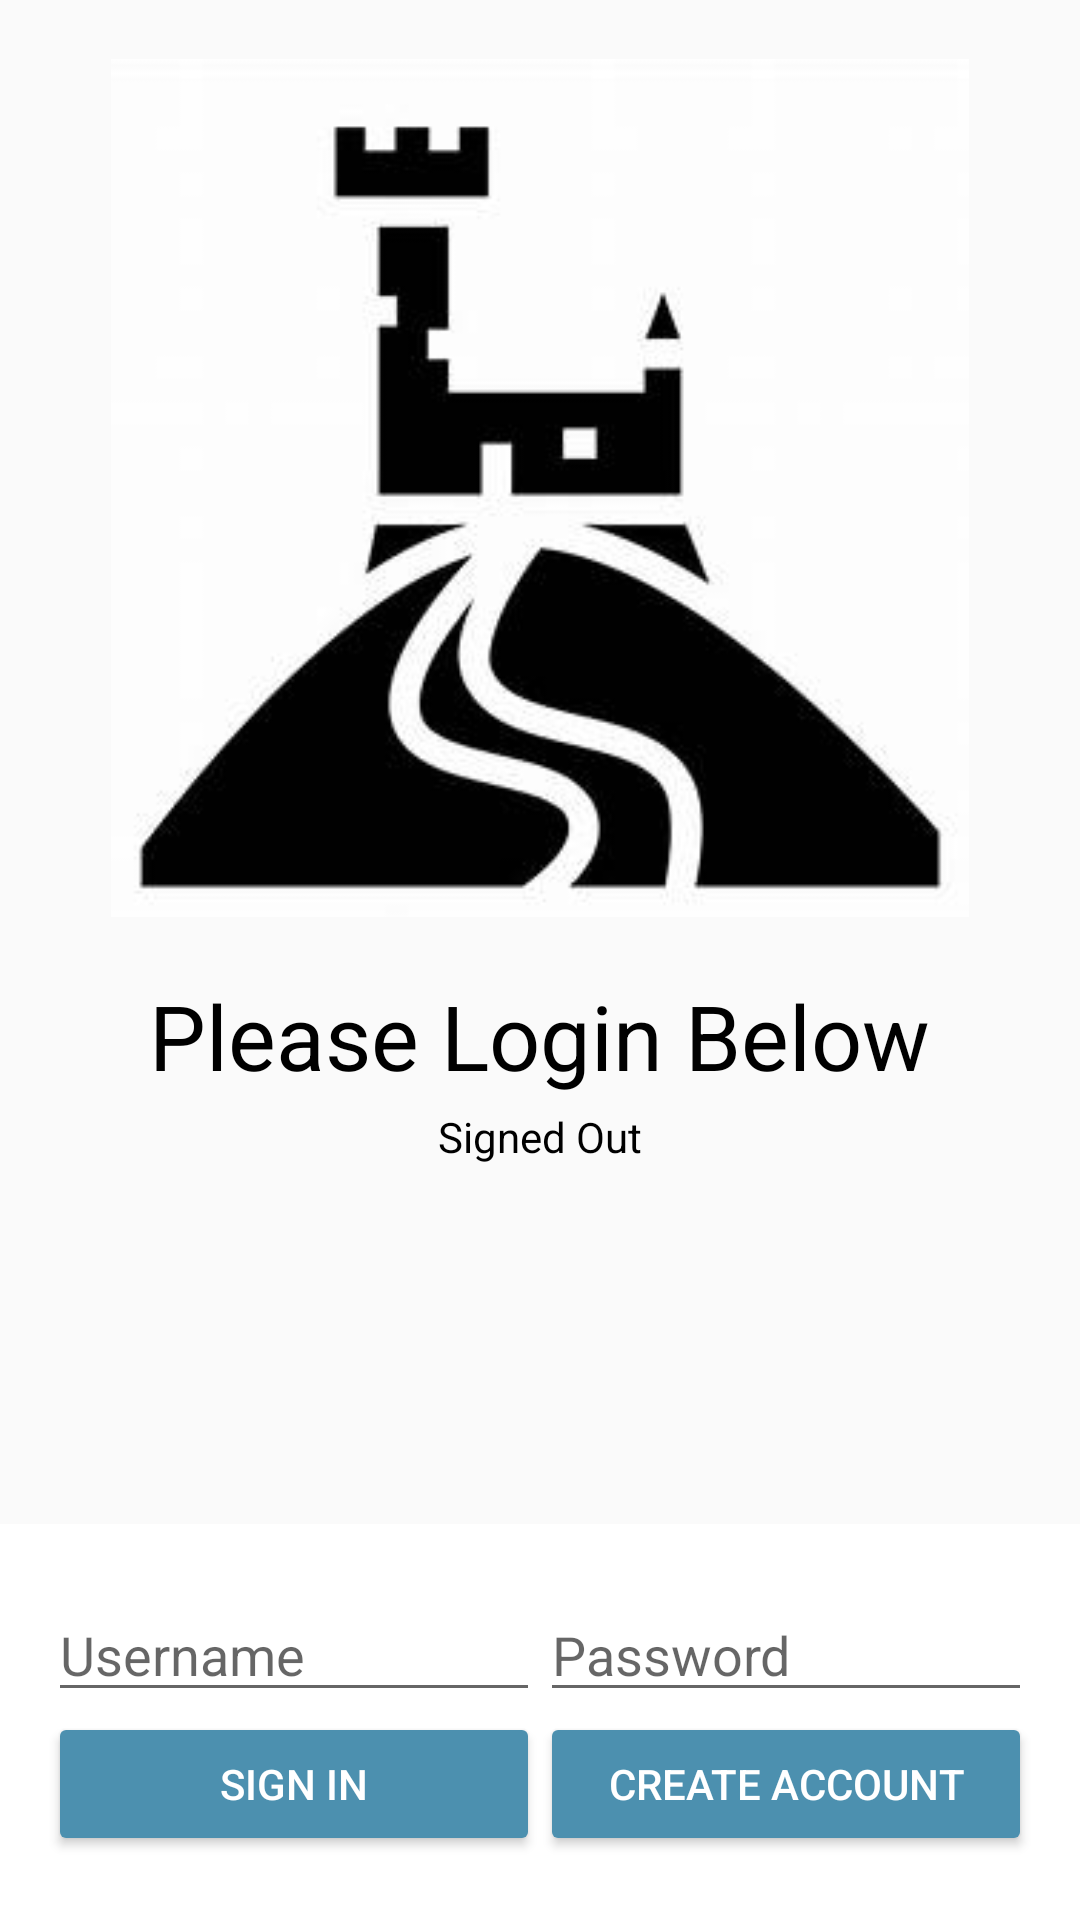

Reconstruct the res/layout file that produces this screen, plus the resources it refers to.
<!-- AndroidManifest.xml: application theme AppTheme -->
<!-- res/layout/activity_authentication.xml -->
<LinearLayout xmlns:android="http://schemas.android.com/apk/res/android"
    xmlns:tools="http://schemas.android.com/tools"
    android:id="@+id/main_layout"
    android:layout_width="match_parent"
    android:layout_height="match_parent"
    android:orientation="vertical"
    android:weightSum="4">

    <LinearLayout
        android:layout_width="match_parent"
        android:layout_height="0dp"
        android:layout_weight="3"
        android:gravity="center_horizontal"
        android:orientation="vertical">

        <ImageView
            android:id="@+id/icon"
            style="@style/ThemeOverlay.FirebaseIcon"
            android:layout_width="286dp"
            android:layout_height="325dp"
            android:contentDescription="@string/desc_firebase_lockup"
            android:src="@drawable/hillfort" />

        <TextView
            android:id="@+id/titleText"
            android:layout_width="wrap_content"
            android:layout_height="wrap_content"
            android:layout_marginBottom="@dimen/title_bottom_margin"
            android:text="@string/emailpassword_title_text"
            android:textColor="@color/colorPrimaryDark"
            android:theme="@style/ThemeOverlay.MyTitleText" />

        <TextView
            android:id="@+id/status"
            style="@style/ThemeOverlay.MyTextDetail"
            android:text="@string/signed_out"
            android:textColor="@color/colorPrimaryDark" />

        <TextView
            android:id="@+id/detail"
            style="@style/ThemeOverlay.MyTextDetail"
            tools:text="Firebase User ID: 123456789abc" />

    </LinearLayout>

    <LinearLayout
        android:id="@+id/progress"
        android:layout_width="match_parent"
        android:layout_height="wrap_content">

        <ProgressBar
            android:id="@+id/progressBar"
            style="@style/Widget.AppCompat.ProgressBar"
            android:layout_width="match_parent"
            android:layout_height="96dp"
            android:layout_marginStart="8dp"
            android:layout_marginTop="8dp"
            android:layout_marginEnd="8dp"
            android:layout_marginBottom="8dp"/>
    </LinearLayout>

    <RelativeLayout
        android:layout_width="match_parent"
        android:layout_height="0dp"
        android:layout_weight="1"
        android:background="@color/colorWhite"
        android:gravity="center_vertical">

        <LinearLayout
            android:id="@+id/emailPasswordFields"
            android:layout_width="match_parent"
            android:layout_height="wrap_content"
            android:orientation="horizontal"
            android:paddingLeft="16dp"
            android:paddingRight="16dp">

            <EditText
                android:id="@+id/email"
                android:layout_width="0dp"
                android:layout_height="wrap_content"
                android:layout_weight="1"
                android:hint="@string/hint_userName"
                android:inputType="textEmailAddress" />

            <EditText
                android:id="@+id/password"
                android:layout_width="0dp"
                android:layout_height="wrap_content"
                android:layout_weight="1"
                android:hint="@string/hint_password"
                android:inputType="textPassword" />
        </LinearLayout>

        <LinearLayout
            android:id="@+id/emailPasswordButtons"
            android:layout_width="match_parent"
            android:layout_height="wrap_content"
            android:layout_below="@+id/emailPasswordFields"
            android:orientation="horizontal"
            android:paddingLeft="16dp"
            android:paddingRight="16dp">

            <Button
                android:id="@+id/logIn"
                style="@style/Widget.AppCompat.Button.Colored"
                android:layout_width="0dp"
                android:layout_height="wrap_content"
                android:layout_weight="1"
                android:text="@string/action_sign_in"
                android:theme="@style/ThemeOverlay.MyDarkButton" />

            <Button
                android:id="@+id/signUp"
                style="@style/Widget.AppCompat.Button.Colored"
                android:layout_width="0dp"
                android:layout_height="wrap_content"
                android:layout_weight="1"
                android:text="@string/action_register"
                android:theme="@style/ThemeOverlay.MyDarkButton" />


        </LinearLayout>

        <LinearLayout
            android:id="@+id/signedInButtons"
            android:layout_width="match_parent"
            android:layout_height="wrap_content"
            android:layout_centerInParent="true"
            android:orientation="horizontal"
            android:paddingLeft="16dp"
            android:paddingRight="16dp"
            android:visibility="gone"
            android:weightSum="2.0">

            <Button
                android:id="@+id/signOutButton"
                style="@style/Widget.AppCompat.Button.Colored"
                android:layout_width="0dp"
                android:layout_height="wrap_content"
                android:layout_weight="1.0"
                android:text="@string/sign_out"
                android:theme="@style/ThemeOverlay.MyDarkButton" />

            <Button
                android:id="@+id/verifyEmailButton"
                style="@style/Widget.AppCompat.Button.Colored"
                android:layout_width="0dp"
                android:layout_height="wrap_content"
                android:layout_weight="1.0"
                android:text="@string/verify_email"
                android:theme="@style/ThemeOverlay.MyDarkButton" />

        </LinearLayout>

    </RelativeLayout>
    ...


</LinearLayout>
<!-- resources referenced by this layout -->
<resources>
  <color name="colorPrimaryDark">#000000</color>
  <color name="colorWhite">#FFFFFF</color>
  <!-- drawable hillfort: jpg bitmap (drawable-v24, 8229 bytes) -->
  <string name="action_register">Create Account</string>
  <string name="action_sign_in">Sign In</string>
  <string name="desc_firebase_lockup">Firebase logo and name</string>
  <string name="emailpassword_title_text">Please Login Below</string>
  <string name="hint_password">Password</string>
  <string name="hint_userName">Username</string>
  <string name="sign_out">Sign Out</string>
  <string name="signed_out">Signed Out</string>
  <string name="verify_email">Verify Email</string>
  <style name="ThemeOverlay.FirebaseIcon" parent="AppTheme">
          <item name="android:layout_marginTop">@dimen/icon_top_margin</item>
          <item name="android:layout_marginBottom">@dimen/icon_bottom_margin</item>
      </style>
  <style name="ThemeOverlay.MyDarkButton" parent="ThemeOverlay.AppCompat.Dark">
          <item name="colorButtonNormal">@color/grey_500</item>
          <item name="colorAccent">@color/colorAccent</item>
          <item name="android:layout_marginRight">4dp</item>
          <item name="android:layout_marginLeft">4dp</item>
          <item name="android:textColor">@android:color/white</item>
      </style>
  <style name="ThemeOverlay.MyTextDetail" parent="AppTheme">
          <item name="android:layout_width">wrap_content</item>
          <item name="android:layout_height">wrap_content</item>
          <item name="android:fadeScrollbars">true</item>
          <item name="android:gravity">center</item>
          <item name="android:maxLines">5</item>
          <item name="android:padding">4dp</item>
          <item name="android:scrollbars">vertical</item>
          <item name="android:textSize">14sp</item>
      </style>
  <style name="ThemeOverlay.MyTitleText" parent="AppTheme">
          <item name="android:gravity">center</item>
          <item name="android:textSize">30sp</item>
      </style>
  <style name="AppTheme" parent="Theme.AppCompat.Light.NoActionBar">
          
          <item name="colorPrimary">@color/colorPrimary</item>
          <item name="colorPrimaryDark">@color/colorPrimaryDark</item>
          <item name="colorAccent">@color/colorAccent</item>
      </style>
  <color name="grey_500">#9E9E9E</color>
  <color name="colorAccent">#4c90af</color>
  <color name="colorPrimary">#FFFFFF</color>
</resources>
